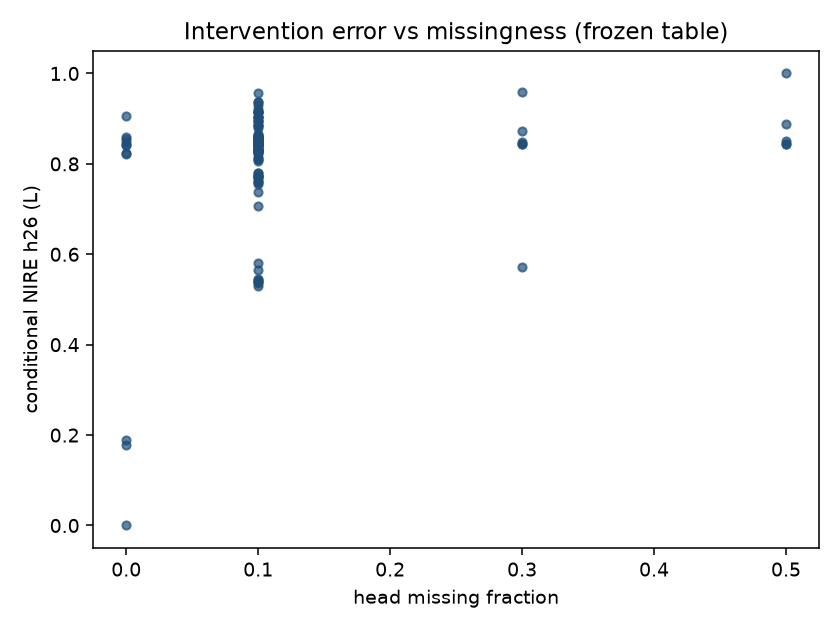

Values plotted in this chart, from the file beside it:
x, y
0.0, 4.34275464373785e-15
0.1, 0.5648
0.1, 0.5303
0.3, 0.5717
0.1, 0.5464
0.1, 0.5411
0.1, 0.8497
0.0, 0.8234
0.0, 0.8226
0.1, 0.8497
0.1, 0.9029
0.1, 0.5438
0.0, 0.19
0.1, 0.5368
0.0, 0.1791
0.1, 0.5384
0.1, 0.849
0.1, 0.8493
0.1, 0.8422
0.1, 0.8485
0.1, 0.829
0.1, 0.9048
0.0, 0.8556
0.1, 0.879
0.1, 0.8442
0.1, 0.8235
0.1, 0.8497
0.1, 0.9141
0.0, 0.842
0.1, 0.8497
0.3, 0.8431
0.5, 0.8438
0.1, 0.8497
0.1, 0.8587
0.1, 0.8364
0.1, 0.7064
0.1, 0.8497
0.1, 0.7373
0.1, 0.8065
0.1, 0.7798
0.1, 0.8565
0.1, 0.8497
0.1, 0.8596
0.1, 0.8446
0.1, 0.8565
0.1, 0.8577
0.1, 0.8497
0.1, 0.8394
0.1, 0.8281
0.1, 0.8941
0.1, 0.8618
0.1, 0.8305
0.1, 0.8497
0.1, 0.936
0.1, 0.8852
0.1, 0.8497
0.1, 0.8312
0.1, 0.5804
0.1, 0.774
0.1, 0.8497
... 69 more rows
